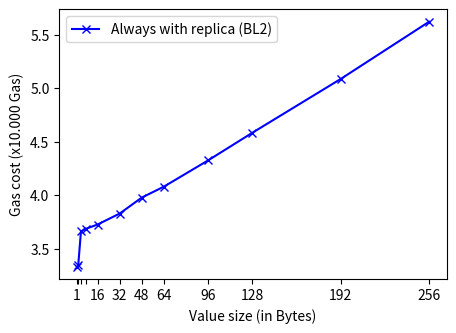

Write the Python code that produced this figure.
import matplotlib.pyplot as plt
import numpy as np

# DATA
# entry; bytes; gas
# 0;1;33302
# 1;2;33430
# 2;4;36614
# 3;8;36870
# 4;16;37254
# 5;32;38278
# 6;48;39774
# 7;64;40798
# 8;96;43255
# 9;128;45839
# 10;192;50879
# 11;256;56240

# Create the range.
x_axis_label = [1, 2, 4, 8, 16, 32, 48, 64, 96, 128, 192, 256]
x_axis_tick_labels = [1, '', '', '', 16, 32, 48, 64, 96, 128, 192, 256]
y_replicate = [number / 10000 for number in [33302, 33430, 36614, 36870, 37254, 38278, 39774, 40798, 43255, 45839, 50879, 56240]]

# Create the figure
fig = plt.figure(1, figsize=(5, 3.5))
ax = fig.add_subplot()
a = np.arange(len(x_axis_label))

# Add the plots
ax.plot(x_axis_label, y_replicate, 'b-x', label='Always with replica (BL2)')

# Set the x axis
ax.xaxis.set_ticks(x_axis_label)
ax.xaxis.set_ticklabels(x_axis_tick_labels)
ax.legend()

# Add labels and show the plot
plt.xlabel("Value size (in Bytes)")
plt.ylabel("Gas cost (x10.000 Gas)")
plt.savefig("experiment_deliver.svg")
plt.show()
